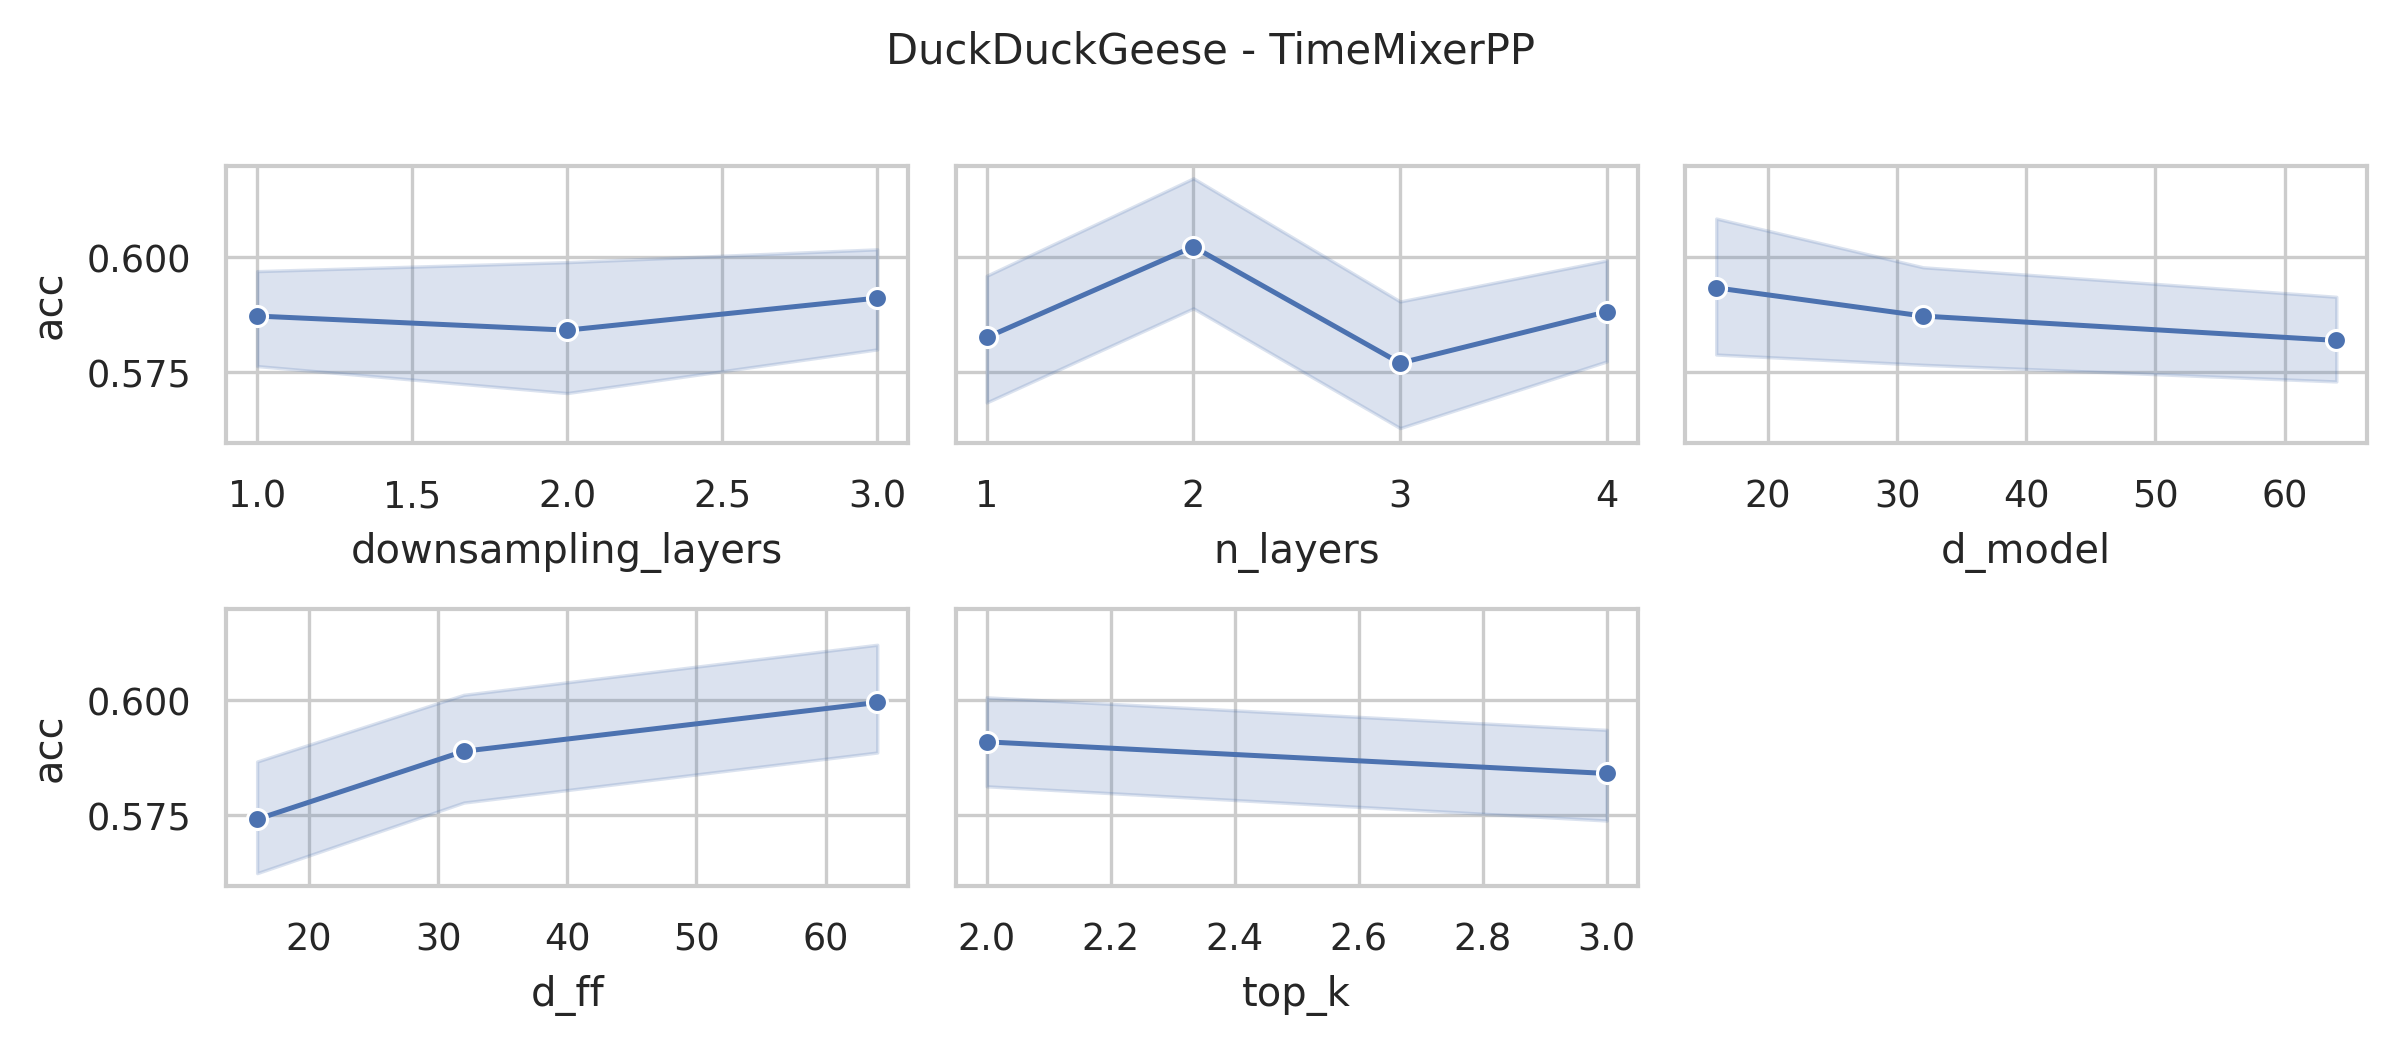

The file beside this chart, header and first rows:
data_name, model, seq_len, n_layers, d_model, n_heads, d_ff, downsampling_method, downsampling_layers, downsampling_window, top_k, acc, model_params, model_size
DuckDuckGeese, TimeMixerPP, 270, 4, 64, 8, 64, conv, 3, 2, 3, 0.56, 24636889, 94.1
DuckDuckGeese, TimeMixerPP, 270, 4, 64, 8, 64, conv, 3, 2, 2, 0.62, 24636889, 94.1
DuckDuckGeese, TimeMixerPP, 270, 4, 64, 8, 32, conv, 3, 2, 3, 0.64, 15230425, 58.21
DuckDuckGeese, TimeMixerPP, 270, 4, 64, 8, 32, conv, 3, 2, 2, 0.58, 15230425, 58.21
DuckDuckGeese, TimeMixerPP, 270, 4, 64, 8, 16, conv, 3, 2, 3, 0.56, 10527193, 40.27
DuckDuckGeese, TimeMixerPP, 270, 4, 64, 8, 16, conv, 3, 2, 2, 0.56, 10527193, 40.27
DuckDuckGeese, TimeMixerPP, 270, 4, 32, 8, 64, conv, 3, 2, 3, 0.6, 15033401, 57.46
DuckDuckGeese, TimeMixerPP, 270, 4, 32, 8, 64, conv, 3, 2, 2, 0.62, 15033401, 57.46
DuckDuckGeese, TimeMixerPP, 270, 4, 32, 8, 32, conv, 3, 2, 3, 0.6, 10329145, 39.52
DuckDuckGeese, TimeMixerPP, 270, 4, 32, 8, 32, conv, 3, 2, 2, 0.52, 10329145, 39.52
DuckDuckGeese, TimeMixerPP, 270, 4, 32, 8, 16, conv, 3, 2, 3, 0.54, 7977017, 30.54
DuckDuckGeese, TimeMixerPP, 270, 4, 32, 8, 16, conv, 3, 2, 2, 0.52, 7977017, 30.54
DuckDuckGeese, TimeMixerPP, 270, 4, 16, 8, 64, conv, 3, 2, 3, 0.6, 10237801, 39.17
DuckDuckGeese, TimeMixerPP, 270, 4, 16, 8, 64, conv, 3, 2, 2, 0.62, 10237801, 39.17
DuckDuckGeese, TimeMixerPP, 270, 4, 16, 8, 32, conv, 3, 2, 3, 0.58, 7884649, 30.19
DuckDuckGeese, TimeMixerPP, 270, 4, 16, 8, 32, conv, 3, 2, 2, 0.56, 7884649, 30.19
DuckDuckGeese, TimeMixerPP, 270, 4, 16, 8, 16, conv, 3, 2, 3, 0.58, 6708073, 25.7
DuckDuckGeese, TimeMixerPP, 270, 4, 16, 8, 16, conv, 3, 2, 2, 0.66, 6708073, 25.7
DuckDuckGeese, TimeMixerPP, 270, 3, 64, 8, 64, conv, 3, 2, 3, 0.58, 19924439, 76.09
DuckDuckGeese, TimeMixerPP, 270, 3, 64, 8, 64, conv, 3, 2, 2, 0.58, 19924439, 76.09
DuckDuckGeese, TimeMixerPP, 270, 3, 64, 8, 32, conv, 3, 2, 3, 0.62, 12869591, 49.18
DuckDuckGeese, TimeMixerPP, 270, 3, 64, 8, 32, conv, 3, 2, 2, 0.64, 12869591, 49.18
DuckDuckGeese, TimeMixerPP, 270, 3, 64, 8, 16, conv, 3, 2, 3, 0.54, 9342167, 35.72
DuckDuckGeese, TimeMixerPP, 270, 3, 64, 8, 16, conv, 3, 2, 2, 0.54, 9342167, 35.72
DuckDuckGeese, TimeMixerPP, 270, 3, 32, 8, 64, conv, 3, 2, 3, 0.56, 12678711, 48.45
DuckDuckGeese, TimeMixerPP, 270, 3, 32, 8, 64, conv, 3, 2, 2, 0.52, 12678711, 48.45
DuckDuckGeese, TimeMixerPP, 270, 3, 32, 8, 32, conv, 3, 2, 3, 0.68, 9150519, 34.99
DuckDuckGeese, TimeMixerPP, 270, 3, 32, 8, 32, conv, 3, 2, 2, 0.56, 9150519, 34.99
DuckDuckGeese, TimeMixerPP, 270, 3, 32, 8, 16, conv, 3, 2, 3, 0.6, 7386423, 28.26
DuckDuckGeese, TimeMixerPP, 270, 3, 32, 8, 16, conv, 3, 2, 2, 0.58, 7386423, 28.26
DuckDuckGeese, TimeMixerPP, 270, 3, 16, 8, 64, conv, 3, 2, 3, 0.58, 9060455, 34.65
DuckDuckGeese, TimeMixerPP, 270, 3, 16, 8, 64, conv, 3, 2, 2, 0.58, 9060455, 34.65
DuckDuckGeese, TimeMixerPP, 270, 3, 16, 8, 32, conv, 3, 2, 3, 0.52, 7295591, 27.92
DuckDuckGeese, TimeMixerPP, 270, 3, 16, 8, 32, conv, 3, 2, 2, 0.56, 7295591, 27.92
DuckDuckGeese, TimeMixerPP, 270, 3, 16, 8, 16, conv, 3, 2, 3, 0.64, 6413159, 24.55
DuckDuckGeese, TimeMixerPP, 270, 3, 16, 8, 16, conv, 3, 2, 2, 0.64, 6413159, 24.55
DuckDuckGeese, TimeMixerPP, 270, 2, 64, 8, 64, conv, 3, 2, 3, 0.58, 15211989, 58.09
DuckDuckGeese, TimeMixerPP, 270, 2, 64, 8, 64, conv, 3, 2, 2, 0.56, 15211989, 58.09
DuckDuckGeese, TimeMixerPP, 270, 2, 64, 8, 32, conv, 3, 2, 3, 0.62, 10508757, 40.15
DuckDuckGeese, TimeMixerPP, 270, 2, 64, 8, 32, conv, 3, 2, 2, 0.58, 10508757, 40.15
DuckDuckGeese, TimeMixerPP, 270, 2, 64, 8, 16, conv, 3, 2, 3, 0.58, 8157141, 31.18
DuckDuckGeese, TimeMixerPP, 270, 2, 64, 8, 16, conv, 3, 2, 2, 0.58, 8157141, 31.18
DuckDuckGeese, TimeMixerPP, 270, 2, 32, 8, 64, conv, 3, 2, 3, 0.56, 10324021, 39.44
DuckDuckGeese, TimeMixerPP, 270, 2, 32, 8, 64, conv, 3, 2, 2, 0.58, 10324021, 39.44
DuckDuckGeese, TimeMixerPP, 270, 2, 32, 8, 32, conv, 3, 2, 3, 0.58, 7971893, 30.47
DuckDuckGeese, TimeMixerPP, 270, 2, 32, 8, 32, conv, 3, 2, 2, 0.6, 7971893, 30.47
DuckDuckGeese, TimeMixerPP, 270, 2, 32, 8, 16, conv, 3, 2, 3, 0.58, 6795829, 25.98
DuckDuckGeese, TimeMixerPP, 270, 2, 32, 8, 16, conv, 3, 2, 2, 0.62, 6795829, 25.98
DuckDuckGeese, TimeMixerPP, 270, 2, 16, 8, 64, conv, 3, 2, 3, 0.66, 7883109, 30.13
DuckDuckGeese, TimeMixerPP, 270, 2, 16, 8, 64, conv, 3, 2, 2, 0.68, 7883109, 30.13
DuckDuckGeese, TimeMixerPP, 270, 2, 16, 8, 32, conv, 3, 2, 3, 0.68, 6706533, 25.64
DuckDuckGeese, TimeMixerPP, 270, 2, 16, 8, 32, conv, 3, 2, 2, 0.74, 6706533, 25.64
DuckDuckGeese, TimeMixerPP, 270, 2, 16, 8, 16, conv, 3, 2, 3, 0.54, 6118245, 23.4
DuckDuckGeese, TimeMixerPP, 270, 2, 16, 8, 16, conv, 3, 2, 2, 0.56, 6118245, 23.4
DuckDuckGeese, TimeMixerPP, 270, 1, 64, 8, 64, conv, 3, 2, 3, 0.56, 10499539, 40.09
DuckDuckGeese, TimeMixerPP, 270, 1, 64, 8, 64, conv, 3, 2, 2, 0.54, 10499539, 40.09
DuckDuckGeese, TimeMixerPP, 270, 1, 64, 8, 32, conv, 3, 2, 3, 0.6, 8147923, 31.12
DuckDuckGeese, TimeMixerPP, 270, 1, 64, 8, 32, conv, 3, 2, 2, 0.56, 8147923, 31.12
DuckDuckGeese, TimeMixerPP, 270, 1, 64, 8, 16, conv, 3, 2, 3, 0.5, 6972115, 26.63
DuckDuckGeese, TimeMixerPP, 270, 1, 64, 8, 16, conv, 3, 2, 2, 0.52, 6972115, 26.63
... 156 more rows
